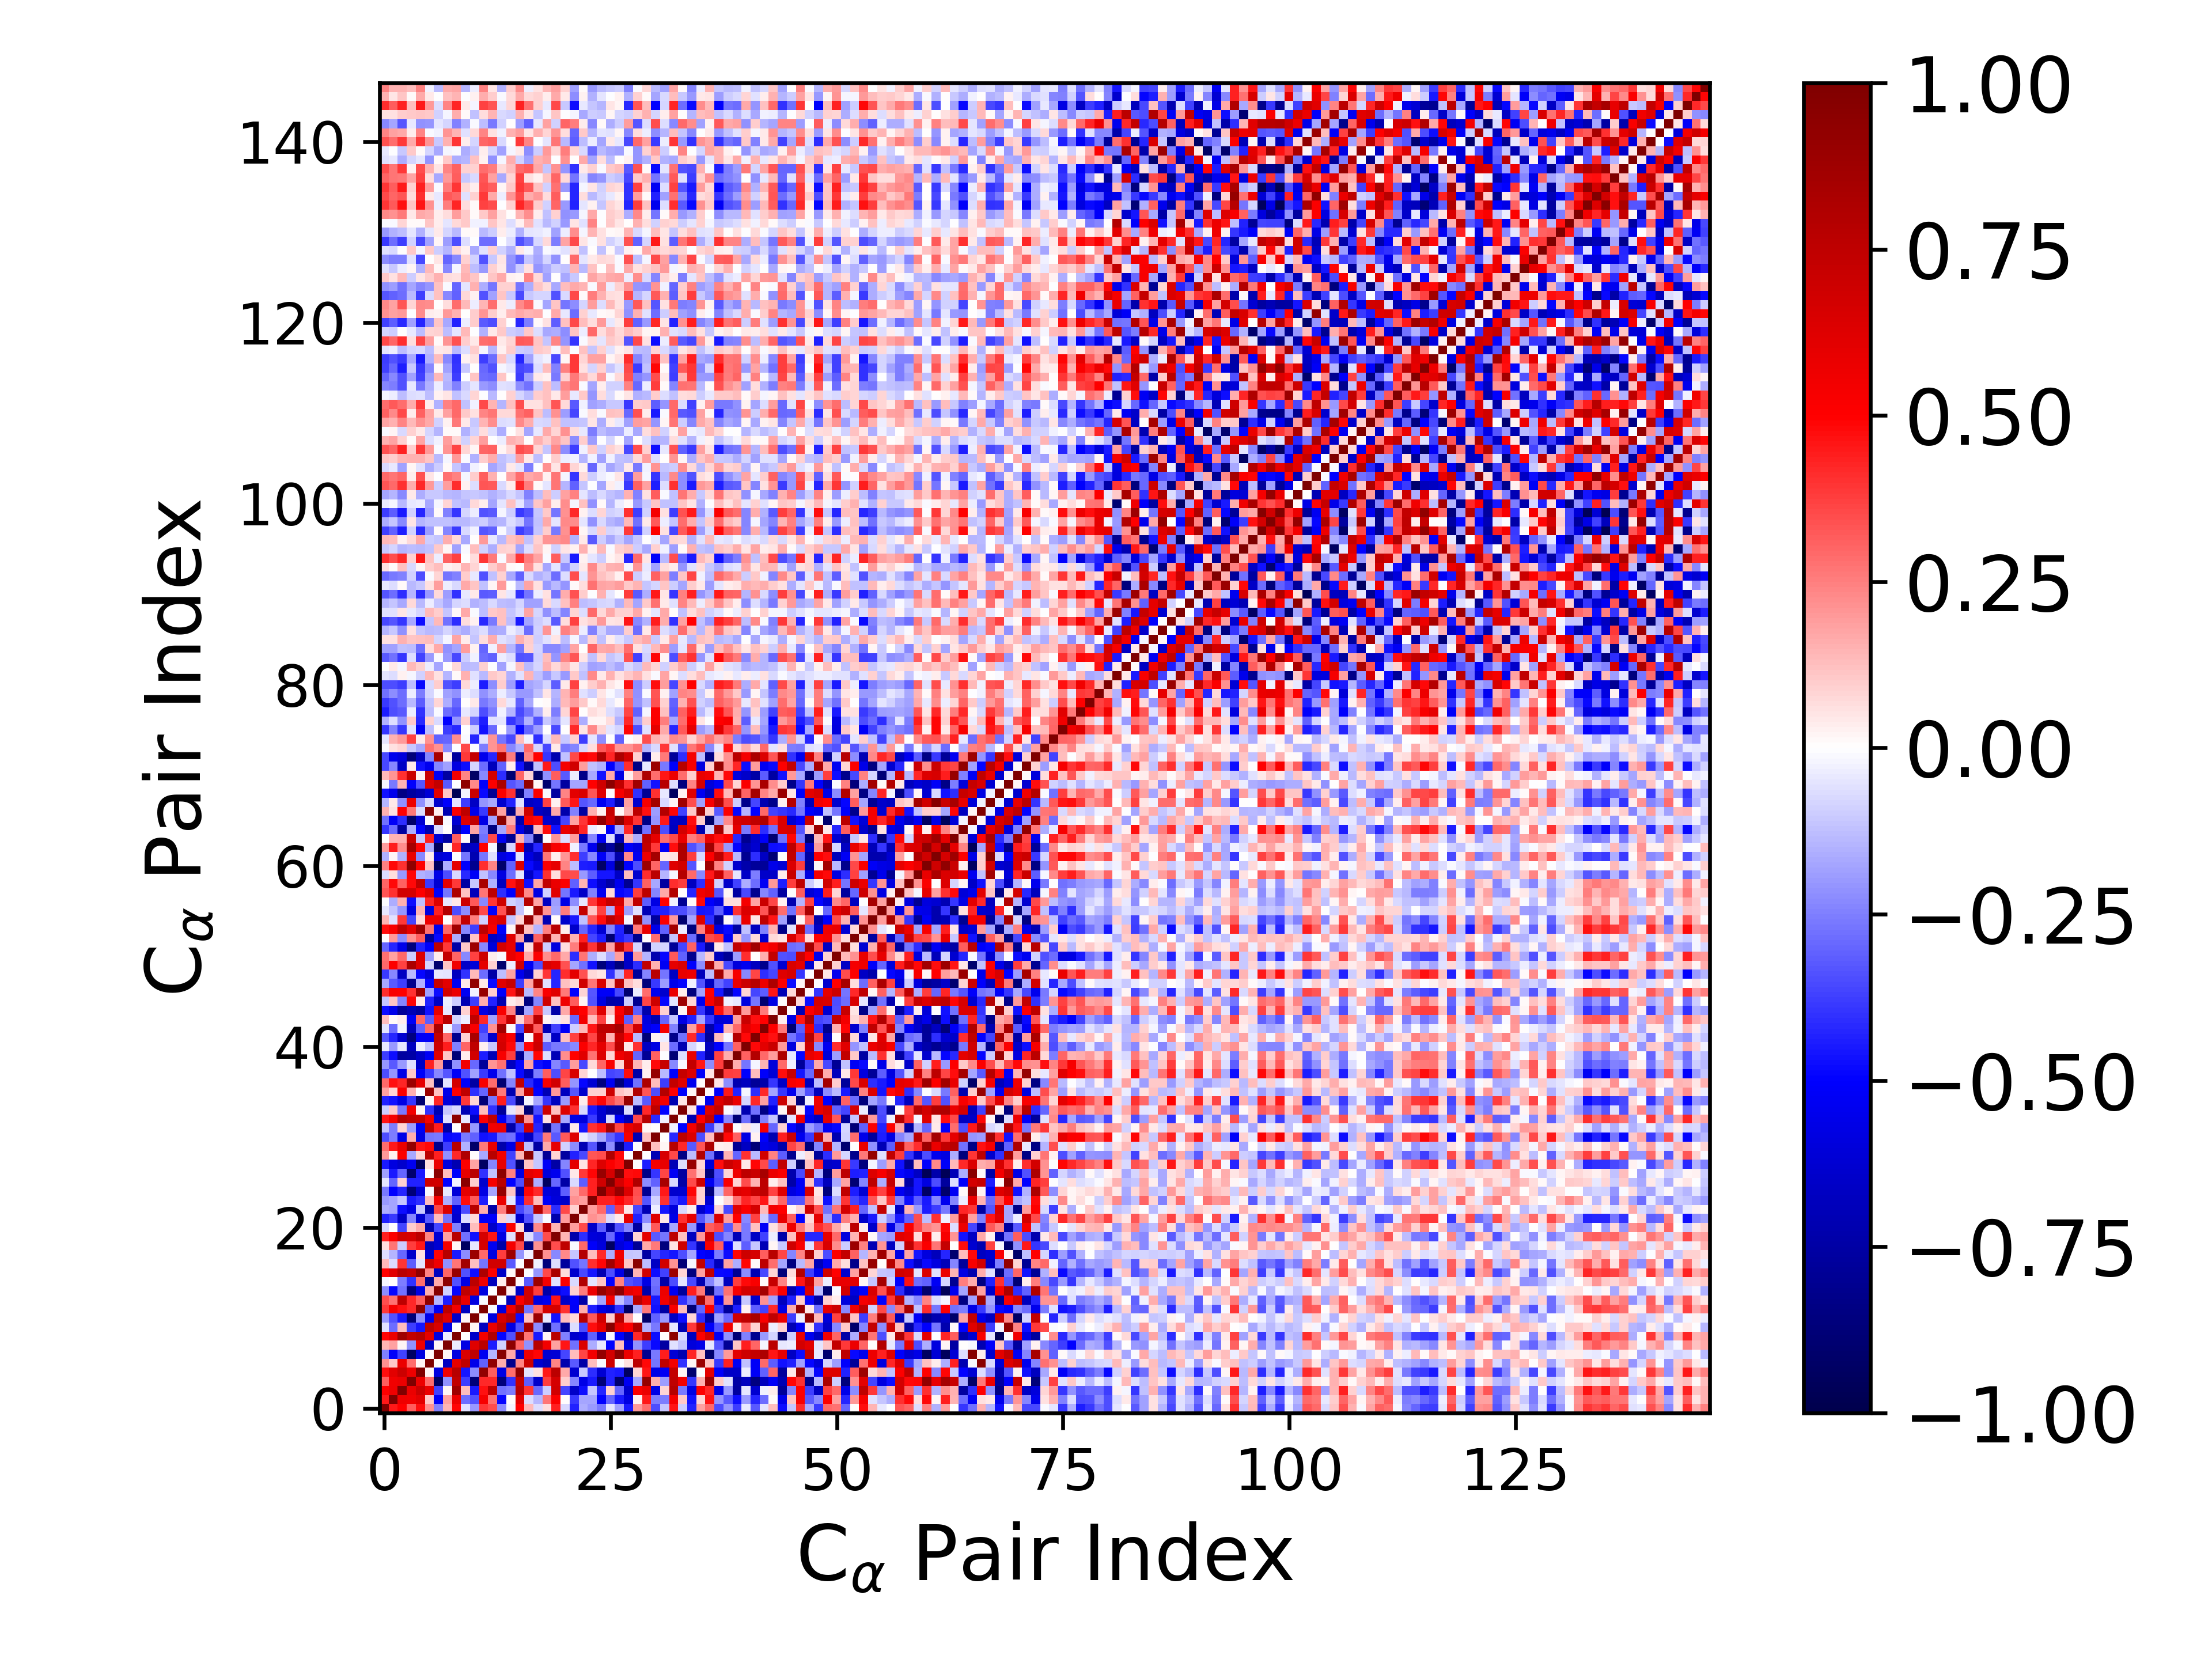

The data file committed next to this chart (first rows):
1.000000000000000000e+00, 4.466394134291948315e-01, 4.998613651211642472e-01, 3.186951191424979846e-01, 4.749624773342060458e-01, 2.134871368692717319e-01, -2.494223719732683864e-01, 1.436817342819974030e-01, 4.898537584445416537e-01, -5.483145858846613652e-02, -1.980707405303207269e-01, 3.854798176793787223e-01, 3.451940932017092400e-01, -2.215865441583794726e-01, -1.619468204103657535e-02, 4.934476707011433150e-01, 1.341304566709011215e-01, -6.917102658609505794e-02, 6.713191448804502193e-02, 4.370568674211104954e-01, -7.653674569849167053e-02, -4.369155314447361604e-01, -1.633955481212235328e-01, -1.956100924724654411e-01
4.466394134291948315e-01, 1.000000000000000000e+00, 5.587910450646600413e-01, 5.469924733343742851e-01, 6.086873243887381824e-01, 1.056702272683475718e-01, -5.145629833407219245e-01, 1.869490881329527732e-01, 5.681206474027014064e-01, -2.866118958568191766e-01, -3.402849567937826225e-01, 5.268693007611253698e-01, 2.788191824895785431e-01, -4.845463282851934506e-01, 6.988060437331989998e-03, 6.100257203463038680e-01, -6.949158726986848222e-02, -1.412899391963330920e-01, 2.734272091142607164e-01, 5.120279554929808574e-01, 2.526596988770677191e-03, -3.898465839207309602e-01, -1.743916298382845453e-01, -1.786239444878024163e-01
4.998613651211642472e-01, 5.587910450646600413e-01, 1.000000000000000000e+00, 5.739857321620163155e-01, 6.999045969082050567e-01, 5.773563483462688106e-01, -3.745289582162510400e-01, 2.094238214158223449e-02, 8.746458837350630233e-01, 1.260238337796233399e-01, -4.465473957295780227e-01, 4.624093589115620406e-01, 7.518752654471713148e-01, -2.802076323621667253e-01, -2.537549337414117256e-01, 7.661277017094184627e-01, 3.943679847651903603e-01, -2.931706881813651022e-01, -1.015598554030605338e-01, 6.736916085300950208e-01, -3.661333461350366747e-01, -6.506254652361711521e-01, -4.708361118967914760e-01, -1.151540334620025779e-01
3.186951191424979846e-01, 5.469924733343742851e-01, 5.739857321620163155e-01, 1.000000000000000000e+00, 5.674763172466552597e-01, 2.860409942830914320e-01, -9.334725867970408153e-01, -2.148627293439996644e-01, 7.402964249717453038e-01, -3.804922189002416522e-01, -8.720222568742017621e-01, 4.187089354451060119e-01, 4.213784950922581096e-01, -8.656671027936939655e-01, -4.013953113083060797e-01, 7.196903948544962626e-01, -3.129249425294331477e-01, -6.468658585243242110e-01, 3.809907782256201081e-01, 6.602336033949586236e-01, 9.879490002791993519e-02, -2.410341090897624716e-01, -5.627660064284499830e-01, -4.469485080005337063e-01
4.749624773342060458e-01, 6.086873243887381824e-01, 6.999045969082050567e-01, 5.674763172466552597e-01, 1.000000000000000000e+00, 1.693177387924088215e-02, -5.857975753343288572e-01, 5.613229585215004924e-01, 7.804363799745110963e-01, -4.566889532886362901e-01, -2.207821459719007395e-01, 9.258050037785852115e-01, 3.177004544851741441e-01, -5.747114555245491641e-01, 2.833221896940725792e-01, 9.321011953699800401e-01, -4.978499735041191920e-02, 5.760837397648409242e-02, 4.495156631562742811e-01, 7.636249427492860509e-01, 1.686400756113794475e-01, -6.320397946684473967e-01, -1.055174070054927526e-01, -4.064404175376680195e-01
2.134871368692717319e-01, 1.056702272683475718e-01, 5.773563483462688106e-01, 2.860409942830914320e-01, 1.693177387924088215e-02, 1.000000000000000000e+00, 1.017958921398706001e-02, -6.678293993347866886e-01, 5.962308961548706820e-01, 7.432787332168387939e-01, -5.610842840347535221e-01, -3.076675505492101892e-01, 9.327033713542338678e-01, 1.581587059051269561e-01, -8.155217440824699127e-01, 2.389229339534829077e-01, 7.015001214910951965e-01, -6.382560627415978516e-01, -6.876813972478913461e-01, 2.408147554494636522e-01, -7.256042307437333694e-01, -3.258484774653346849e-01, -7.436879367411740605e-01, 1.320462926169257145e-01
-2.494223719732683864e-01, -5.145629833407219245e-01, -3.745289582162510400e-01, -9.334725867970408153e-01, -5.857975753343288572e-01, 1.017958921398706001e-02, 1.000000000000000000e+00, 2.038637672069868248e-02, -5.856919055260461082e-01, 6.422573626725515128e-01, 7.446116454205010671e-01, -5.323821383729574475e-01, -1.422513537745639101e-01, 9.661680153540391780e-01, 1.685967220601878314e-01, -6.782355668201622834e-01, 5.621764054293796331e-01, 4.870497488978456913e-01, -6.247979928904737745e-01, -6.112557852378829315e-01, -3.606867983618355922e-01, 1.324809344063839767e-01, 3.611881280093969804e-01, 5.403851171180804602e-01
1.436817342819974030e-01, 1.869490881329527732e-01, 2.094238214158223449e-02, -2.148627293439996644e-01, 5.613229585215004924e-01, -6.678293993347866886e-01, 2.038637672069868248e-02, 1.000000000000000000e+00, -3.338951455842129046e-02, -5.758145964645783321e-01, 6.178666425060859169e-01, 7.649213605358771151e-01, -4.430887255893724563e-01, -8.668570930696857524e-02, 9.308109561040817104e-01, 3.033125485829141210e-01, -2.164520649467087943e-01, 7.798579793818305461e-01, 5.395920306451074122e-01, 1.852954790737860735e-01, 4.584603286539977174e-01, -2.809036406756191262e-01, 6.334124864366044161e-01, -1.569784045958593777e-01
4.898537584445416537e-01, 5.681206474027014064e-01, 8.746458837350630233e-01, 7.402964249717453038e-01, 7.804363799745110963e-01, 5.962308961548706820e-01, -5.856919055260461082e-01, -3.338951455842129046e-02, 1.000000000000000000e+00, 6.440078352027214792e-03, -6.431864553655574079e-01, 5.397777674785796398e-01, 7.995671849045309365e-01, -4.921085225377579975e-01, -3.389939161087394126e-01, 9.034225905770626452e-01, 2.665632422549491509e-01, -4.492673057618991606e-01, 1.777440512757578681e-02, 7.750370785475716451e-01, -2.453106865576442641e-01, -6.337422191923699488e-01, -5.974963137260603796e-01, -3.084784658855670991e-01
-5.483145858846613652e-02, -2.866118958568191766e-01, 1.260238337796233399e-01, -3.804922189002416522e-01, -4.566889532886362901e-01, 7.432787332168387939e-01, 6.422573626725515128e-01, -5.758145964645783321e-01, 6.440078352027214792e-03, 1.000000000000000000e+00, 1.947193086192321523e-02, -6.749888687007451482e-01, 5.831240235998729204e-01, 7.466113789497571540e-01, -5.716182378657257424e-01, -3.404385154105682432e-01, 8.576247108164634092e-01, -2.256147770698999910e-01, -9.435010139495483283e-01, -2.808113739908998929e-01, -7.825083998660713469e-01, -6.719668967652771274e-02, -3.498215319621882369e-01, 4.690566056663664773e-01
-1.980707405303207269e-01, -3.402849567937826225e-01, -4.465473957295780227e-01, -8.720222568742017621e-01, -2.207821459719007395e-01, -5.610842840347535221e-01, 7.446116454205010671e-01, 6.178666425060859169e-01, -6.431864553655574079e-01, 1.947193086192321523e-02, 1.000000000000000000e+00, -2.555587215714662285e-04, -5.816597538388966759e-01, 6.530510708905844508e-01, 7.617068404335184395e-01, -4.706537154229287201e-01, 1.231988732184070012e-01, 8.890695750693347055e-01, -4.358610216505844764e-02, -4.648358739897346381e-01, 1.272063350409726179e-01, 7.781780856897731191e-02, 7.750277138435776036e-01, 3.216941216503831913e-01
3.854798176793787223e-01, 5.268693007611253698e-01, 4.624093589115620406e-01, 4.187089354451060119e-01, 9.258050037785852115e-01, -3.076675505492101892e-01, -5.323821383729574475e-01, 7.649213605358771151e-01, 5.397777674785796398e-01, -6.749888687007451482e-01, -2.555587215714662285e-04, 1.000000000000000000e+00, -8.388907801699898442e-03, -5.854666031408037874e-01, 5.623004441528949293e-01, 8.153360434928726974e-01, -2.703811595788104816e-01, 2.935713212238773018e-01, 6.573955080950604213e-01, 6.563400544969090200e-01, 4.053941094046998317e-01, -5.212009069914421699e-01, 1.595620897018510675e-01, -4.409076549616882112e-01
3.451940932017092400e-01, 2.788191824895785431e-01, 7.518752654471713148e-01, 4.213784950922581096e-01, 3.177004544851741441e-01, 9.327033713542338678e-01, -1.422513537745639101e-01, -4.430887255893724563e-01, 7.995671849045309365e-01, 5.831240235998729204e-01, -5.816597538388966759e-01, -8.388907801699898442e-03, 1.000000000000000000e+00, -5.642204092824575773e-03, -6.846308513549812513e-01, 5.146085222526006753e-01, 6.767679427454885710e-01, -5.784792980365840442e-01, -5.343488909939988485e-01, 4.555485944706176848e-01, -6.418742266890493653e-01, -5.022260059762668760e-01, -7.416396755204341940e-01, -3.267402772362092232e-03
-2.215865441583794726e-01, -4.845463282851934506e-01, -2.802076323621667253e-01, -8.656671027936939655e-01, -5.747114555245491641e-01, 1.581587059051269561e-01, 9.661680153540391780e-01, -8.668570930696857524e-02, -4.921085225377579975e-01, 7.466113789497571540e-01, 6.530510708905844508e-01, -5.854666031408037874e-01, -5.642204092824575773e-03, 1.000000000000000000e+00, 3.574395176456808543e-02, -6.521694837638728481e-01, 6.726041047396342787e-01, 3.824833603331576626e-01, -7.359651473522135223e-01, -5.775907401616667824e-01, -4.764224346950488020e-01, 8.744473051695667021e-02, 2.504300099819175562e-01, 5.709056331533191031e-01
-1.619468204103657535e-02, 6.988060437331989998e-03, -2.537549337414117256e-01, -4.013953113083060797e-01, 2.833221896940725792e-01, -8.155217440824699127e-01, 1.685967220601878314e-01, 9.308109561040817104e-01, -3.389939161087394126e-01, -5.716182378657257424e-01, 7.617068404335184395e-01, 5.623004441528949293e-01, -6.846308513549812513e-01, 3.574395176456808543e-02, 1.000000000000000000e+00, 1.258917899228803247e-02, -3.257036265261176178e-01, 8.810045166761749647e-01, 5.383184060600098020e-01, -6.026031207942494916e-02, 5.152054690967550199e-01, -7.791587770041276395e-02, 7.999758375073404704e-01, -5.051471631349690322e-02
4.934476707011433150e-01, 6.100257203463038680e-01, 7.661277017094184627e-01, 7.196903948544962626e-01, 9.321011953699800401e-01, 2.389229339534829077e-01, -6.782355668201622834e-01, 3.033125485829141210e-01, 9.034225905770626452e-01, -3.404385154105682432e-01, -4.706537154229287201e-01, 8.153360434928726974e-01, 5.146085222526006753e-01, -6.521694837638728481e-01, 1.258917899228803247e-02, 1.000000000000000000e+00, -4.704502387870129407e-03, -2.074693502207466123e-01, 3.591633275198467534e-01, 8.307671092158134263e-01, 6.936680279147672268e-02, -6.354639071655451277e-01, -3.527501944616255880e-01, -4.602075378299798070e-01
1.341304566709011215e-01, -6.949158726986848222e-02, 3.943679847651903603e-01, -3.129249425294331477e-01, -4.978499735041191920e-02, 7.015001214910951965e-01, 5.621764054293796331e-01, -2.164520649467087943e-01, 2.665632422549491509e-01, 8.576247108164634092e-01, 1.231988732184070012e-01, -2.703811595788104816e-01, 6.767679427454885710e-01, 6.726041047396342787e-01, -3.257036265261176178e-01, -4.704502387870129407e-03, 1.000000000000000000e+00, -2.803659835426679584e-02, -8.600090541168445846e-01, -6.776889967679705640e-02, -7.723992535327999231e-01, -3.384017096567141225e-01, -2.657132965567565730e-01, 4.083912451025513146e-01
-6.917102658609505794e-02, -1.412899391963330920e-01, -2.931706881813651022e-01, -6.468658585243242110e-01, 5.760837397648409242e-02, -6.382560627415978516e-01, 4.870497488978456913e-01, 7.798579793818305461e-01, -4.492673057618991606e-01, -2.256147770698999910e-01, 8.890695750693347055e-01, 2.935713212238773018e-01, -5.784792980365840442e-01, 3.824833603331576626e-01, 8.810045166761749647e-01, -2.074693502207466123e-01, -2.803659835426679584e-02, 1.000000000000000000e+00, 2.131224911948501055e-01, -2.273403384433222152e-01, 2.314517913694691398e-01, -1.103950332069484064e-01, 7.944214346882316757e-01, 1.320949931545842282e-01
6.713191448804502193e-02, 2.734272091142607164e-01, -1.015598554030605338e-01, 3.809907782256201081e-01, 4.495156631562742811e-01, -6.876813972478913461e-01, -6.247979928904737745e-01, 5.395920306451074122e-01, 1.777440512757578681e-02, -9.435010139495483283e-01, -4.358610216505844764e-02, 6.573955080950604213e-01, -5.343488909939988485e-01, -7.359651473522135223e-01, 5.383184060600098020e-01, 3.591633275198467534e-01, -8.600090541168445846e-01, 2.131224911948501055e-01, 1.000000000000000000e+00, 3.440655813439134625e-01, 7.447073592416459942e-01, -9.810963541786942368e-03, 2.943124138828454583e-01, -5.088011958179518013e-01
4.370568674211104954e-01, 5.120279554929808574e-01, 6.736916085300950208e-01, 6.602336033949586236e-01, 7.636249427492860509e-01, 2.408147554494636522e-01, -6.112557852378829315e-01, 1.852954790737860735e-01, 7.750370785475716451e-01, -2.808113739908998929e-01, -4.648358739897346381e-01, 6.563400544969090200e-01, 4.555485944706176848e-01, -5.775907401616667824e-01, -6.026031207942494916e-02, 8.307671092158134263e-01, -6.776889967679705640e-02, -2.273403384433222152e-01, 3.440655813439134625e-01, 1.000000000000000000e+00, 1.456991763473939605e-01, -7.312578924176463824e-01, -4.091963761307255698e-01, -6.007075907880417009e-01
-7.653674569849167053e-02, 2.526596988770677191e-03, -3.661333461350366747e-01, 9.879490002791993519e-02, 1.686400756113794475e-01, -7.256042307437333694e-01, -3.606867983618355922e-01, 4.584603286539977174e-01, -2.453106865576442641e-01, -7.825083998660713469e-01, 1.272063350409726179e-01, 4.053941094046998317e-01, -6.418742266890493653e-01, -4.764224346950488020e-01, 5.152054690967550199e-01, 6.936680279147672268e-02, -7.723992535327999231e-01, 2.314517913694691398e-01, 7.447073592416459942e-01, 1.456991763473939605e-01, 1.000000000000000000e+00, 1.901352737689440686e-01, 3.574516968220753377e-01, -6.432729930226233073e-01
-4.369155314447361604e-01, -3.898465839207309602e-01, -6.506254652361711521e-01, -2.410341090897624716e-01, -6.320397946684473967e-01, -3.258484774653346849e-01, 1.324809344063839767e-01, -2.809036406756191262e-01, -6.337422191923699488e-01, -6.719668967652771274e-02, 7.781780856897731191e-02, -5.212009069914421699e-01, -5.022260059762668760e-01, 8.744473051695667021e-02, -7.791587770041276395e-02, -6.354639071655451277e-01, -3.384017096567141225e-01, -1.103950332069484064e-01, -9.810963541786942368e-03, -7.312578924176463824e-01, 1.901352737689440686e-01, 1.000000000000000000e+00, 8.888207908428651105e-02, 2.161728799624685615e-01
-1.633955481212235328e-01, -1.743916298382845453e-01, -4.708361118967914760e-01, -5.627660064284499830e-01, -1.055174070054927526e-01, -7.436879367411740605e-01, 3.611881280093969804e-01, 6.334124864366044161e-01, -5.974963137260603796e-01, -3.498215319621882369e-01, 7.750277138435776036e-01, 1.595620897018510675e-01, -7.416396755204341940e-01, 2.504300099819175562e-01, 7.999758375073404704e-01, -3.527501944616255880e-01, -2.657132965567565730e-01, 7.944214346882316757e-01, 2.943124138828454583e-01, -4.091963761307255698e-01, 3.574516968220753377e-01, 8.888207908428651105e-02, 1.000000000000000000e+00, 1.884636014367391532e-01
-1.956100924724654411e-01, -1.786239444878024163e-01, -1.151540334620025779e-01, -4.469485080005337063e-01, -4.064404175376680195e-01, 1.320462926169257145e-01, 5.403851171180804602e-01, -1.569784045958593777e-01, -3.084784658855670991e-01, 4.690566056663664773e-01, 3.216941216503831913e-01, -4.409076549616882112e-01, -3.267402772362092232e-03, 5.709056331533191031e-01, -5.051471631349690322e-02, -4.602075378299798070e-01, 4.083912451025513146e-01, 1.320949931545842282e-01, -5.088011958179518013e-01, -6.007075907880417009e-01, -6.432729930226233073e-01, 2.161728799624685615e-01, 1.884636014367391532e-01, 1.000000000000000000e+00
-2.630915788575506342e-01, -4.947657952340975274e-01, -4.278602232020191631e-01, -8.718147074802919949e-01, -6.210418326499553832e-01, -9.293368708277691473e-03, 9.155537703760932011e-01, -4.243094630681343293e-02, -6.093120624550881770e-01, 5.983469274403452332e-01, 6.767052387992659179e-01, -5.738047296449753087e-01, -1.771453965107898376e-01, 9.105094726404244776e-01, 1.138059530904372840e-01, -7.169869186879166412e-01, 4.854854545949590650e-01, 4.147376576231545653e-01, -5.959886905741117458e-01, -6.136579367038081934e-01, -3.157624858123539435e-01, 1.842099943869917877e-01, 2.938031665791573932e-01, 4.310974325108682392e-01
-5.122080836529126907e-02, -2.973297643989123440e-01, 8.933924051469228911e-02, -4.297531766903585626e-01, -4.358476155549479980e-01, 6.830658369456115153e-01, 6.721068462714739900e-01, -4.956400033360553459e-01, -2.088783919629948194e-02, 9.586433746451342719e-01, 9.402242645702181545e-02, -6.331301073774527888e-01, 5.350436747096263268e-01, 7.720786009029377839e-01, -4.972258455263748878e-01, -3.462350271314974526e-01, 8.616365409444186607e-01, -1.562509558339712223e-01, -9.375045409732787327e-01, -2.928217085168006717e-01, -7.488068870003007360e-01, -7.599140416338782955e-02, -3.130865330893764509e-01, 4.307763103020363915e-01
-1.851610090202141234e-01, -4.500954372252248814e-01, -3.045291881494722186e-01, -9.011344207311774435e-01, -4.519693331281433579e-01, -2.940649981943219485e-03, 9.497689942954247178e-01, 1.308607499019400766e-01, -5.011399128011220228e-01, 5.925071087248889867e-01, 7.731780514692525585e-01, -4.056313110444317305e-01, -1.173606369041574476e-01, 9.412765844154659112e-01, 2.462397163248240539e-01, -5.774870710424686582e-01, 5.967519839712798202e-01, 5.501563963424187520e-01, -5.956772167187486255e-01, -5.404175546874537828e-01, -3.405453725523996389e-01, 4.551234846993747890e-02, 3.877997845285077738e-01, 4.886146740285624013e-01
-4.490851187225135543e-01, -5.824619063065112901e-01, -6.362024759842271893e-01, -5.356169487262903983e-01, -9.520314484864733640e-01, 6.128361345920461251e-02, 5.743032785964309328e-01, -5.907844984374409636e-01, -7.119220337019184219e-01, 5.099160029689802087e-01, 1.786941177655291813e-01, -9.334130397218544095e-01, -2.351351044885918729e-01, 5.859717178028398532e-01, -3.431520630132128269e-01, -9.029217000064313492e-01, 1.163444928558372699e-01, -1.144936603034883149e-01, -5.185200904523418197e-01, -7.493120763436929010e-01, -2.369759813396700165e-01, 5.973925422495771631e-01, 5.225722098829690271e-02, 4.262711794865443049e-01
1.985892641996861996e-01, 2.384314713048780315e-02, 5.125702536504690432e-01, -1.694777361386070880e-01, 7.813554996953539500e-02, 7.647162169542581767e-01, 4.307202343922125198e-01, -2.176566057708279878e-01, 4.166375953383320008e-01, 8.102391455660638009e-01, 1.417293552812503481e-03, -1.694014565359354685e-01, 7.721608887090543050e-01, 5.447337255581490290e-01, -3.694025366066510108e-01, 1.466169575472554554e-01, 9.507773914760571099e-01, -1.070793395359271177e-01, -7.920568833923471441e-01, 8.533902690140730829e-02, -7.642749528374644941e-01, -4.357216847279680727e-01, -3.562875379979812962e-01, 3.289154440155943049e-01
2.827849464884620301e-01, 4.466277639079722639e-01, 5.765250572903806159e-01, 9.095031436423268723e-01, 4.605697762028825304e-01, 4.823356194908802186e-01, -8.069912600791918633e-01, -3.763078839083218718e-01, 7.670350478328774591e-01, -1.503615317594412526e-01, -9.161552487424338143e-01, 2.595844335454566276e-01, 5.856371297145607224e-01, -7.291611238389108518e-01, -5.737695170822746382e-01, 6.723729566250683520e-01, -1.252869281528022349e-01, -7.532783083246299416e-01, 1.712270513489767831e-01, 5.951444260154417076e-01, -8.774328992450129705e-02, -2.227187109349341720e-01, -7.059451171913339040e-01, -3.356932266497965056e-01
-3.451447458949433722e-01, -2.539243643717282173e-01, -5.661868403310101883e-01, 1.563079717242195910e-01, -5.626584018945792742e-01, -2.667273093026883979e-01, -2.615852425890402566e-01, -4.809115954777875013e-01, -4.740480349132404903e-01, -2.632737648954794896e-01, -3.078564431666011014e-01, -4.686053849701868890e-01, -4.516373552991872486e-01, -2.946954191150045199e-01, -2.744249621936507566e-01, -4.739105058781584723e-01, -6.580814836565674897e-01, -3.604223171406379933e-01, 2.596151814806963443e-01, -3.232957513844663677e-01, 3.225164650680361622e-01, 6.235882873125290216e-01, -3.511502181451266191e-02, -9.140247591956636442e-02
-1.096186228389322281e-01, -2.517726998746980804e-01, 8.371730584602321557e-02, -1.948741947043743650e-01, -5.272398508742642820e-01, 7.422404700097634533e-01, 4.428727022566095184e-01, -7.541318369977425551e-01, 1.965201720518036047e-03, 8.973687498773930127e-01, -1.960026694850832141e-01, -7.570555886255614375e-01, 5.538325775603640810e-01, 5.641351920293978806e-01, -7.346830037990831341e-01, -3.682869388755156126e-01, 6.742391161525510546e-01, -4.233660675028842468e-01, -8.544256056011443334e-01, -2.704725468689193613e-01, -7.459604221245279554e-01, 3.942770544379611830e-02, -4.571534844561938038e-01, 4.022968437541764586e-01
4.601223709260798822e-01, 5.367068849176761525e-01, 7.867182898847194794e-01, 7.443515878188373680e-01, 7.324558257437988606e-01, 5.396998979279021835e-01, -6.131859896297174872e-01, -5.563262878806714967e-02, 9.395864148404218241e-01, -4.085050779694464340e-02, -6.589233124714484191e-01, 5.170550929331931833e-01, 7.409114281760813547e-01, -5.318142442757440858e-01, -3.446168487314297257e-01, 8.756250577359051546e-01, 2.056850143160574851e-01, -4.548984721842583290e-01, 5.657042586586034233e-02, 7.521976515917866424e-01, -1.648622295448190778e-01, -5.644986138978711487e-01, -5.989429724639786512e-01, -3.869529979535427100e-01
-1.007461499174243519e-01, 1.019165651095473996e-01, -2.608151116751336041e-01, 5.462926547950499589e-01, 1.880675331200847705e-02, -4.012011571391260190e-01, -7.185494689792840672e-01, -1.126891603133176184e-01, -7.259389540710957378e-02, -7.096223311718626858e-01, -4.705198804268924673e-01, 1.302772091175018465e-01, -4.010815303984188174e-01, -7.767336228533908704e-01, -5.120424362699887294e-02, 8.340464290951141169e-02, -8.777193392455554521e-01, -3.495680980447801178e-01, 6.878620646303706954e-01, 1.189704114790529621e-01, 6.287633876523088805e-01, 4.000355711104337519e-01, -7.544151107404091505e-02, -4.497223336571605223e-01
-4.374934136848642185e-01, -4.676678963619457230e-01, -5.713481527453124764e-01, -3.929835738544453783e-01, -8.963209027980050259e-01, 1.582020621722735748e-02, 4.233039546485683480e-01, -5.964744663626929677e-01, -6.758742490445268647e-01, 3.893233951497376832e-01, 8.317196559193391903e-02, -8.797937378651962126e-01, -2.707153594296982102e-01, 4.406577225351184235e-01, -3.533515957455086176e-01, -8.565251260408777156e-01, -1.881537137662561004e-02, -1.763614552724182549e-01, -3.949340476721663884e-01, -6.728306349425561272e-01, -2.009639280974080122e-01, 5.953792748298714077e-01, 3.696634858393878925e-02, 4.241315671442618673e-01
1.832897841449344922e-01, 7.871681051457253553e-02, 5.067704950437729172e-01, 1.547919453939474166e-01, -8.377555643519559326e-04, 8.902773881096041064e-01, 1.176524153604436157e-01, -5.585946472810399133e-01, 5.071148741281245043e-01, 7.463438334998497847e-01, -4.127145282875501753e-01, -2.990498943137800403e-01, 8.608223360505954380e-01, 2.578688889116351746e-01, -7.127091311779876204e-01, 1.819611123535128105e-01, 7.402290812224665562e-01, -4.990639117264459301e-01, -7.074550275550938183e-01, 2.002429917861965614e-01, -6.738805697862014776e-01, -3.359035470253018962e-01, -6.329504836395043466e-01, 8.821809706808522722e-02
2.961210406903178605e-01, 4.634063640275444818e-01, 4.277684077815995800e-01, 8.879999541935235108e-01, 5.998876710411406021e-01, 1.212791081947751093e-01, -9.103022924214509981e-01, -5.290594415397379541e-02, 6.661938265768718725e-01, -5.089440634118753692e-01, -7.574216665673295656e-01, 5.215710662346528803e-01, 2.863229241152336901e-01, -8.925370433632017209e-01, -2.396789191744009007e-01, 7.392414082003032627e-01, -4.176808716525132747e-01, -5.288437614382843766e-01, 5.184042523835172833e-01, 6.787595021896442038e-01, 3.166700625836789684e-01, -2.042257259697352334e-01, -4.859329201770998807e-01, -6.179077173597622430e-01
-3.440292159758250312e-01, -2.064738097897059199e-01, -5.651805066344579576e-01, 1.018613087076915974e-01, -5.116404630202884274e-01, -3.840905464793546442e-01, -2.299066436832632454e-01, -3.348567295265644228e-01, -5.219813349676648562e-01, -3.429994202757535859e-01, -1.857894374133773341e-01, -3.847650182179473966e-01, -5.528180521511185663e-01, -2.787290643038255467e-01, -1.228587787110313606e-01, -4.810163024713127178e-01, -6.906416715502243786e-01, -2.500153380739664755e-01, 3.193556777783370104e-01, -3.474869188134604991e-01, 3.625812998046604729e-01, 6.419792066141233322e-01, 7.970464771084641298e-02, -7.612462446051231936e-03
-2.034122165523722381e-01, -3.232521569031676090e-01, -1.977996144293509284e-01, -6.002535395430219634e-02, -6.502765681248778851e-01, 4.344654407143344610e-01, 2.011860251342144634e-01, -7.905135897724767657e-01, -2.163055503193430096e-01, 5.404454286612466740e-01, -2.947072254188385365e-01, -7.734628731299962867e-01, 2.036109834737487856e-01, 2.780561294124605509e-01, -6.774950076233295926e-01, -4.903070507388326837e-01, 1.837769561316728029e-01, -4.753657726525333804e-01, -5.136722510765966421e-01, -2.349382651470054151e-01, -3.257531675660829684e-01, 1.942479046751736105e-01, -3.528677168311626366e-01, 7.716567989202322009e-02
-3.827923884637968732e-01, -4.743672589726345978e-01, -7.643279515459971973e-01, -7.450938660484869303e-01, -6.524291691872685650e-01, -5.265758670665465768e-01, 6.084162972020596971e-01, 1.164361840734651904e-01, -8.777452482468799388e-01, 3.860521741308895610e-02, 6.757618648262952998e-01, -4.416439242593435677e-01, -6.959796287163041439e-01, 5.276232043512889547e-01, 3.775393897392652076e-01, -7.983313354007245399e-01, -1.564086026368229909e-01, 4.920198443279139022e-01, -6.765643547116505230e-02, -6.974179634192491095e-01, 2.212840786057957976e-01, 4.969959415004507330e-01, 6.106199402761774975e-01, 2.801484211443222017e-01
-3.931722937431395004e-02, -2.010388031216260862e-01, -5.167828516793931265e-02, -6.750020034752807208e-01, -3.590534933837775944e-02, -1.184669988817739217e-01, 6.886122239908182285e-01, 4.444949147074279683e-01, -2.427092160511855057e-01, 2.978303351046829861e-01, 7.463792384092845511e-01, 2.793028360436331306e-02, -1.065566699559879482e-01, 6.648505677607765563e-01, 4.805267610531113176e-01, -2.194505884086256908e-01, 4.856677276862270687e-01, 6.941459497878622598e-01, -3.190679600058571874e-01, -2.580366603963429317e-01, -2.642516653377838809e-01, -2.321253524806821400e-01, 5.125777627077221510e-01, 4.251298221529700716e-01
-3.248732848702410858e-01, -4.270650444329757711e-01, -6.298854204591352035e-01, -8.443209917658552888e-01, -5.201677301626133065e-01, -5.159817716413241939e-01, 7.271122356993476865e-01, 2.985139440100511576e-01, -8.063609954879156216e-01, 9.355369043397211704e-02, 8.311461001556519346e-01, -3.131884572454390891e-01, -6.368745726302000865e-01, 6.441462494654528470e-01, 5.180681281662254944e-01, -7.113128520855590553e-01, 1.393705257070403623e-02, 6.626322280536364184e-01, -1.136440752920132996e-01, -6.620478704359596955e-01, 1.199291404695020102e-01, 3.739783151696062236e-01, 6.647461224579523931e-01, 3.646007372088623799e-01
-5.424517330494437600e-02, -2.879071695466779990e-01, -2.504653977367838485e-02, -6.858528972126892720e-01, -3.079824125339847285e-01, 2.945116943625298300e-01, 8.200532312628473486e-01, -2.023811025757977361e-02, -2.019006034441286623e-01, 7.264708786046958355e-01, 5.197168090121809803e-01, -3.723789397082077901e-01, 2.110449820232116469e-01, 8.542578728660045195e-01, 8.612756471682303516e-03, -3.590327943580300940e-01, 7.563236806140265500e-01, 3.180735314846770967e-01, -6.980995717082809637e-01, -3.716638523173074748e-01, -5.233014483197694355e-01, -1.000618071940121562e-01, 1.333894665038591609e-01, 4.533110004129274340e-01
1.313027923364601390e-01, 1.112531883548949913e-02, 3.893652356752785176e-02, -5.206604401716811159e-01, 3.001758869652648709e-01, -3.155387846758666570e-01, 4.553917239219524848e-01, 7.596918931608946934e-01, -8.510200575174352300e-02, -3.304611782028785832e-02, 7.458800888683191355e-01, 4.183933470554770384e-01, -1.808267670971247243e-01, 3.961325701908550156e-01, 7.176279569545506165e-01, 8.430275769264265751e-02, 2.866063835469623289e-01, 7.733988949864331053e-01, 1.790924550116624464e-02, -3.651525130466221070e-02, 5.510125283102094290e-02, -2.907099914482760283e-01, 5.399867535172128141e-01, 1.278004030275828873e-01
-4.719659478936235053e-01, -5.617171837208612128e-01, -7.881121506156379963e-01, -7.088287926311888087e-01, -7.679375575903560902e-01, -4.636984509482028338e-01, 5.915048174719775842e-01, -4.366936729180870280e-02, -9.095735569976955981e-01, 9.336763901305997204e-02, 5.733007960298999173e-01, -5.756058559467950309e-01, -6.750329115764699406e-01, 5.196751614572776568e-01, 2.378630951924903258e-01, -8.718104702572785358e-01, -1.755823814188336718e-01, 3.658178200304720296e-01, -1.076344242001369689e-01, -7.378775621414283004e-01, 1.706581401381476737e-01, 5.817274220651698080e-01, 4.977527679516168257e-01, 3.037686396618012874e-01
-1.151274491053203008e-01, 1.169970934309422228e-01, -2.365343980526784518e-01, 4.912938689755123600e-01, 4.151595429478872196e-02, -4.373448458708902864e-01, -6.610479382760784395e-01, -3.407913414279548775e-02, -9.406027982487198680e-02, -7.055940521712700253e-01, -3.764292166214515678e-01, 1.632548147810447270e-01, -4.318916548026334179e-01, -7.179097175077019388e-01, 3.469113815152404662e-02, 6.825873024438908199e-02, -8.461110659440238546e-01, -2.372755274217686894e-01, 6.801540469528888355e-01, 1.245097235727568308e-01, 5.612272130615407750e-01, 3.135113289522770685e-01, 1.602246313987327683e-02, -3.404640634948468692e-01
4.132863087070406394e-01, 5.195516033581998316e-01, 5.043121416194110695e-01, 4.021482570806882983e-01, 8.822673364086142112e-01, -1.839353700445579831e-01, -4.722429397893322389e-01, 6.716963243089181246e-01, 5.738747435257797180e-01, -5.369243954372062699e-01, -3.110660818981884207e-02, 9.092765720067214064e-01, 1.005197967060968006e-01, -5.026834095199623764e-01, 4.574363926233908639e-01, 7.911421353085811292e-01, -1.356122546270650542e-01, 2.371486616458695074e-01, 5.163547673305116659e-01, 6.115800142884778579e-01, 2.612442454397421177e-01, -4.960066374422685276e-01, 8.106087919089902116e-02, -3.287632341853390372e-01
-1.662992474702855994e-01, -3.246944678273956386e-01, -3.775417972163847002e-01, -8.191031872251314239e-01, -1.522847708205946615e-01, -4.861769132313434882e-01, 7.069299429911322097e-01, 6.069992338873769766e-01, -5.393826110045548683e-01, 4.570453283961485591e-02, 9.276487972352834843e-01, 4.313957506698858080e-02, -4.839328050360041655e-01, 6.210799573186328582e-01, 7.163033733192533115e-01, -3.793501202696255015e-01, 1.726062527776043853e-01, 8.323065593965884856e-01, -5.829587534858084868e-02, -4.247139913896644248e-01, 1.213831903787384869e-01, 7.405642245050951533e-02, 6.859649786404461436e-01, 2.679655792756870936e-01
-3.879795139939703486e-01, -2.274856293782989702e-01, -6.656588787520545392e-01, -1.402832483845432576e-01, -4.884101376748136714e-01, -6.044687926148145651e-01, -4.363751277871639328e-02, -5.283957722175761096e-02, -6.764270169744932559e-01, -4.056683224581181246e-01, 1.375409942957133980e-01, -2.823831448618608353e-01, -7.470020589423299606e-01, -1.258469305208735345e-01, 1.859658915844079885e-01, -5.536003009314959256e-01, -6.883382404005602417e-01, 8.713320058994479533e-02, 3.920951517944333276e-01, -4.243586327713849693e-01, 4.098896216964341699e-01, 5.961639764036132938e-01, 3.408458650279742597e-01, 7.658285920008016390e-02
2.899837947515802594e-01, 5.006326163488231673e-01, 3.735637732240875697e-01, 8.248028048426033765e-01, 6.172850457574776684e-01, -8.135934653608464795e-02, -8.911889560664201237e-01, 1.143324243013782576e-01, 5.489993957577392614e-01, -6.509387335553267206e-01, -6.052685012370919715e-01, 5.989383724809193010e-01, 9.237826640878396556e-02, -8.992267479885356352e-01, -3.445945065672811891e-02, 6.824724867169642550e-01, -5.278526418395519393e-01, -3.439861142365497892e-01, 6.418166830950167157e-01, 5.986511761843646973e-01, 3.408903227119137180e-01, -1.768530823577799949e-01, -2.741738876357537880e-01, -4.639790626867642542e-01
2.798605568448042091e-01, 1.831222832498056730e-01, 2.909405821349969612e-01, -9.506616883994119249e-02, 6.278411502582185166e-01, -1.885887145495176997e-01, 3.292989112539109614e-02, 7.332416529446611486e-01, 2.983504632692219882e-01, -2.283549901105527136e-01, 3.707920650833783638e-01, 6.912218117260190420e-01, 3.450460137589388132e-02, -1.561089389913900699e-02, 5.858474637648583006e-01, 4.992936689287849061e-01, 1.654713514358811255e-01, 5.096784538755110283e-01, 2.198641865912667748e-01, 2.906233878454103081e-01, 1.696454427990423952e-01, -4.140179065323390528e-01, 2.721008184160189081e-01, -1.610249662160833928e-01
-3.023266831561250423e-01, -4.253567507216784449e-01, -5.619003810220442041e-01, -8.613612292755346012e-01, -4.330588543542901458e-01, -5.009673113811567990e-01, 7.538917354862507691e-01, 3.842264060121023950e-01, -7.460028348226420691e-01, 1.025604837384357509e-01, 8.813431156906006425e-01, -2.266322957238830205e-01, -5.973089296951235028e-01, 6.694231078486994058e-01, 5.816621322907111757e-01, -6.374887029368034863e-01, 6.655264018234603729e-02, 7.299831985431042281e-01, -1.011319535688032650e-01, -5.920589291620177441e-01, 6.576159550574611767e-02, 2.546050446010108548e-01, 6.648849775738749912e-01, 3.936524457510093278e-01
3.512319110676657367e-03, 2.023132055097455473e-01, -2.240870331928655756e-01, 2.165607420987369358e-01, 3.167975096064026275e-01, -7.825480143488215967e-01, -4.781685536230150246e-01, 5.668866408670576451e-01, -1.593304439175601550e-01, -9.109234677504600697e-01, 1.117205876588337338e-01, 5.578144149250424677e-01, -6.645665483311870014e-01, -5.963157550103453941e-01, 6.145293505601220341e-01, 1.802451864931303993e-01, -8.209822229829222273e-01, 3.104765104812141630e-01, 8.767305702372120146e-01, 1.461467061900428577e-01, 7.555766272156104746e-01, 1.499257024758272605e-01, 4.308009362956103372e-01, -3.605534381116237141e-01
4.702369311437027410e-01, 5.253669661119524381e-01, 7.447189908051293772e-01, 6.048096645993109588e-01, 8.786726039493164553e-01, 2.770424918066419773e-01, -5.499881660679643014e-01, 3.030064435382426868e-01, 8.627922084680361703e-01, -2.337579079869183118e-01, -3.825678089829804285e-01, 7.559064463894805685e-01, 5.357331976274075647e-01, -5.141002612755756207e-01, 2.188145638288735775e-02, 9.265588534261196552e-01, 1.201562753748709189e-01, -1.407066905971187110e-01, 2.427653972750295208e-01, 7.721775451480852315e-01, 3.596352015833973598e-02, -6.458051850297786833e-01, -3.031742699851047163e-01, -4.253864234900317509e-01
1.482763873039829317e-01, -5.737505951926417935e-02, 3.855089305023794988e-01, -3.614889443973187122e-01, 7.675174647530882965e-02, 5.609046711061758117e-01, 5.670080358414499866e-01, 3.382049917425633979e-03, 2.659769761309574987e-01, 7.282989038906351187e-01, 2.559028789083924726e-01, -9.055372937977093639e-02, 5.826376871552001457e-01, 6.441116306823135851e-01, -1.122324171832714546e-01, 8.015354201013484559e-02, 9.060961688337448861e-01, 1.557266047236411377e-01, -7.037837584386789080e-01, 1.266356078345162901e-02, -6.428090440410660911e-01, -4.464377180046967819e-01, -1.241124960535159166e-01, 3.309122825652673905e-01
-4.191307826967412969e-02, -1.140953338530788924e-01, -2.086999440050494870e-01, -5.835672766339228268e-01, 1.436258891030355589e-01, -5.867999828958241348e-01, 4.365214534396502088e-01, 7.945371872289999082e-01, -3.497529904707129544e-01, -2.255747590752625598e-01, 8.370257321663151506e-01, 3.550266958289482466e-01, -4.983297356280650403e-01, 3.415103984827100869e-01, 8.513197793793132462e-01, -1.109330594263317343e-01, 7.369808194997595589e-03, 8.743966621176132437e-01, 2.094915917858622412e-01, -1.787912314512354328e-01, 2.526998282462217804e-01, -9.988481923704557730e-02, 7.273971844998730063e-01, 1.119352880416289164e-01
-3.535890817865770634e-03, -1.586584173431328793e-01, 1.552916526745905801e-01, -4.713464007917516074e-01, -1.191199501320572562e-01, 4.246476289331673759e-01, 6.317035338005428935e-01, -4.427333964829461427e-02, 4.263334077052023663e-02, 6.900273708907362913e-01, 3.256870458356656006e-01, -2.327142294733765271e-01, 3.928799296262338592e-01, 6.864691243211951122e-01, -8.718344138077181726e-02, -1.216945900594775254e-01, 7.754556431969642505e-01, 1.728071931948458873e-01, -6.662898723320281880e-01, -1.885954956396243831e-01, -5.670902438684143343e-01, -2.255849461599182260e-01, -4.043017909955848310e-02, 3.954878960827526435e-01
3.287445141265981086e-01, 4.042784956556805254e-01, 6.791000555804941330e-01, 6.678459604963985496e-01, 5.000373985173411917e-01, 6.321192447644703449e-01, -5.070353286895272760e-01, -2.710117651101769942e-01, 8.161143627685339963e-01, 1.196631990994261041e-01, -6.924966762173472290e-01, 2.659985684934200179e-01, 7.518262526735292051e-01, -4.117763545823277527e-01, -5.070599075600795702e-01, 6.831934913635093753e-01, 2.334686261518457984e-01, -5.770833102448331697e-01, -8.672803855021575525e-02, 6.141470544480964744e-01, -2.672322849842632686e-01, -4.524341372106388537e-01, -6.561879168617873459e-01, -2.496207901559306386e-01
2.990534255314868384e-01, 4.771150894157327738e-01, 3.089838060585693991e-01, 4.774260455502908895e-01, 7.412381460261603383e-01, -3.905345832577809539e-01, -6.190288505072913949e-01, 6.008462783843727673e-01, 3.842107496473526340e-01, -7.517561114008691758e-01, -1.044766837978566426e-01, 8.312498318324977875e-01, -1.532764661545120144e-01, -6.760866592039566081e-01, 4.637512609911996209e-01, 6.496964257303091683e-01, -4.764474517302866308e-01, 1.746123988985196773e-01, 7.413683605035075175e-01, 5.753727178318542856e-01, 5.132365163668296537e-01, -3.099889174183270701e-01, 1.411666123371146664e-01, -4.699014144751523236e-01
-6.739385345848858400e-02, 6.553920377272673403e-02, -2.018786182656129025e-01, 4.871859015597003184e-01, -1.487327836743548293e-01, -1.652954311071722637e-01, -5.689945368925817260e-01, -3.496860369300406335e-01, -7.629547023269304951e-02, -4.151850374719132653e-01, -5.193292254152042098e-01, -1.173118193733559550e-01, -2.276796353204673662e-01, -5.817888534395047051e-01, -2.814276048676634945e-01, -5.407652563164273146e-02, -6.520436701704960258e-01, -4.602379310035517035e-01, 3.991319100009804166e-01, 6.761788671770947723e-02, 3.574774242305577832e-01, 3.464038390890782360e-01, -1.976606713508599622e-01, -3.141545831180456716e-01
2.426336118325797819e-01, 4.810033437892697328e-01, 4.025846251851485924e-01, 9.257602478276044655e-01, 4.980392724811302796e-01, 1.171905967920157943e-01, -9.387228313631995613e-01, -1.613298947621445989e-01, 5.972276667405069794e-01, -5.072311061133940591e-01, -8.105850785872205089e-01, 4.135740692463412138e-01, 2.401670982606908533e-01, -9.120908475807802951e-01, -3.049003618630732881e-01, 6.394076573527244234e-01, -4.804978883629653086e-01, -5.864478830100084972e-01, 5.088765903788153855e-01, 5.870434116594056562e-01, 2.401110423490576684e-01, -1.276550733394391790e-01, -4.452580513607075630e-01, -4.472743956247783870e-01
... 86 more rows
